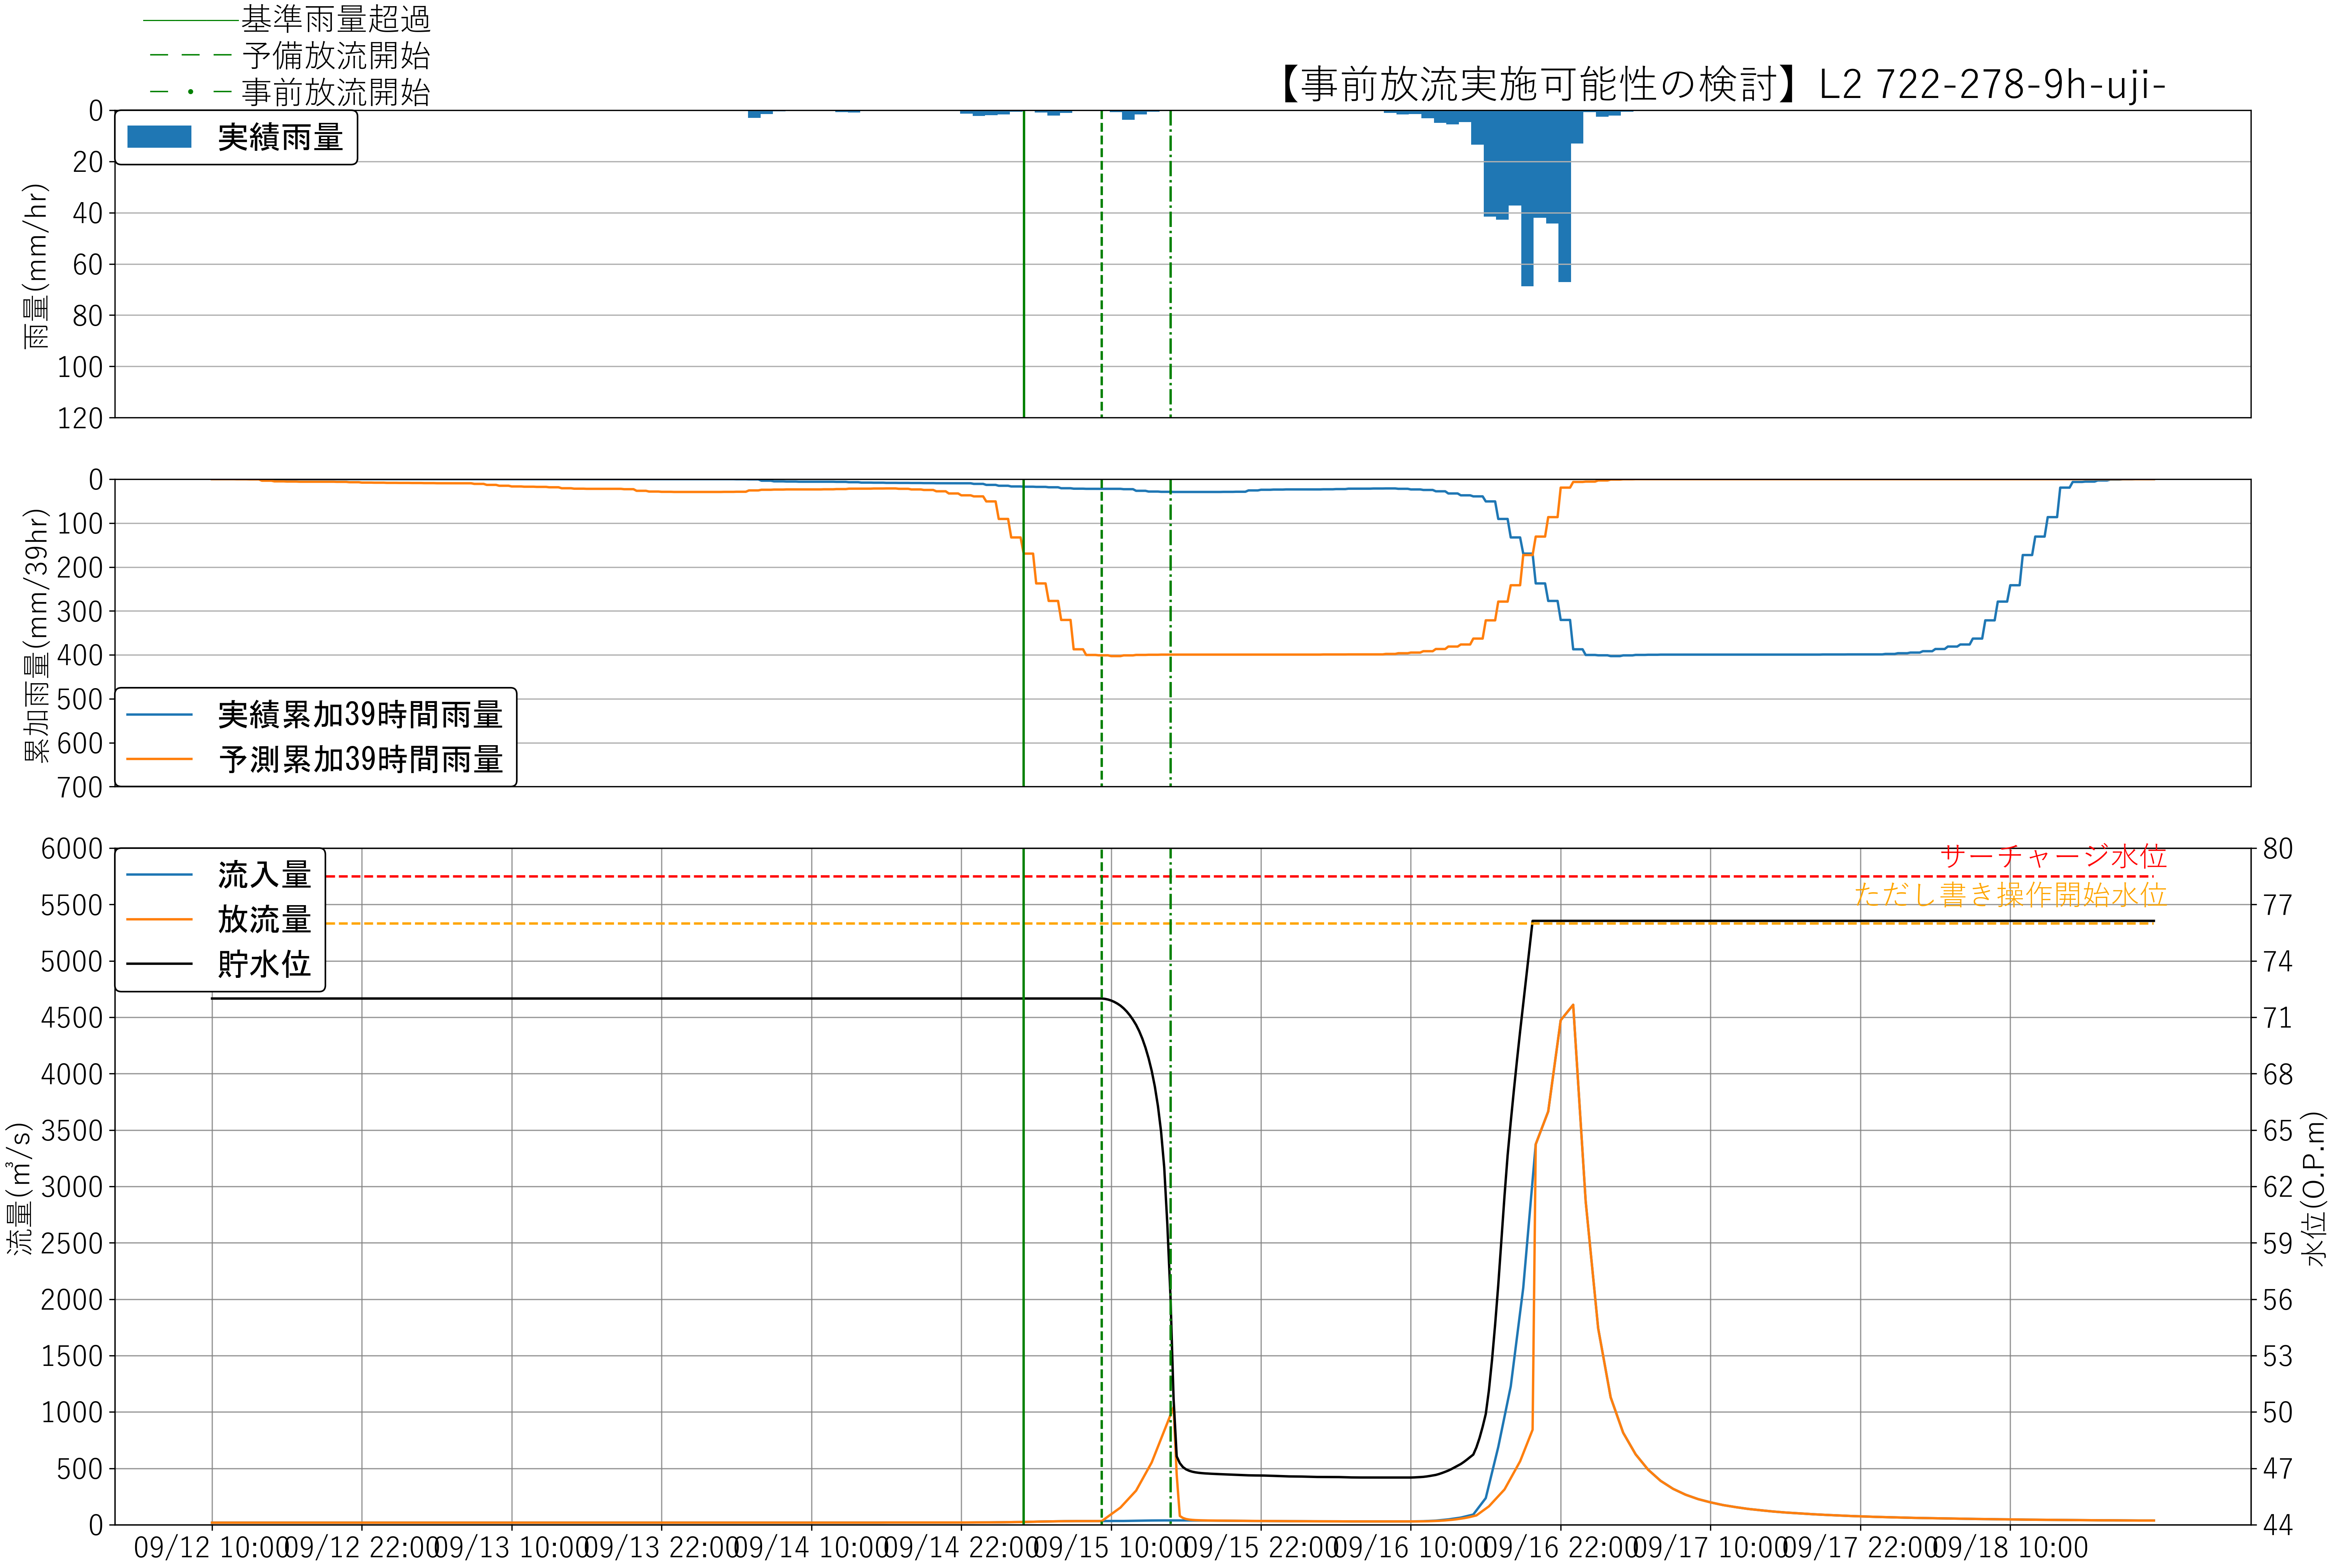

Source data for this figure (header and first rows):
, time, H, Qin, Qout, rain
0, 09/12 10:00, 72.0, 18.0, 18.0, 0.0
1, 09/12 10:15, 72.0, 18.0, 18.0, 0.0
2, 09/12 10:30, 72.0, 18.0, 18.0, 0.0
3, 09/12 10:45, 72.0, 18.0, 18.0, 0.0
4, 09/12 11:00, 72.0, 18.0, 18.0, 0.0
5, 09/12 11:15, 72.0, 18.0, 18.0, 0.0
6, 09/12 11:30, 72.0, 18.0, 18.0, 0.0
7, 09/12 11:45, 72.0, 18.0, 18.0, 0.0
8, 09/12 12:00, 72.0, 18.0, 18.0, 0.0
9, 09/12 12:15, 72.0, 18.0, 18.0, 0.0
10, 09/12 12:30, 72.0, 18.0, 18.0, 0.0
11, 09/12 12:45, 72.0, 18.0, 18.0, 0.0
12, 09/12 13:00, 72.0, 18.0, 18.0, 0.0
13, 09/12 13:15, 72.0, 18.0, 18.0, 0.0
14, 09/12 13:30, 72.0, 18.0, 18.0, 0.0
15, 09/12 13:45, 72.0, 18.0, 18.0, 0.0
16, 09/12 14:00, 72.0, 18.0, 18.0, 0.0
17, 09/12 14:15, 72.0, 18.0, 18.0, 0.0
18, 09/12 14:30, 72.0, 18.0, 18.0, 0.0
19, 09/12 14:45, 72.0, 18.0, 18.0, 0.0
20, 09/12 15:00, 72.0, 18.0, 18.0, 0.0
21, 09/12 15:15, 72.0, 18.0, 18.0, 0.0
22, 09/12 15:30, 72.0, 18.0, 18.0, 0.0
23, 09/12 15:45, 72.0, 18.0, 18.0, 0.0
24, 09/12 16:00, 72.0, 18.0, 18.0, 0.0
25, 09/12 16:15, 72.0, 18.0, 18.0, 0.0
26, 09/12 16:30, 72.0, 18.0, 18.0, 0.0
27, 09/12 16:45, 72.0, 18.0, 18.0, 0.0
28, 09/12 17:00, 72.0, 18.0, 18.0, 0.0
29, 09/12 17:15, 72.0, 18.0, 18.0, 0.0
30, 09/12 17:30, 72.0, 18.0, 18.0, 0.0
31, 09/12 17:45, 72.0, 18.0, 18.0, 0.0
32, 09/12 18:00, 72.0, 18.0, 18.0, 0.0
33, 09/12 18:15, 72.0, 18.0, 18.0, 0.0
34, 09/12 18:30, 72.0, 18.0, 18.0, 0.0
35, 09/12 18:45, 72.0, 18.0, 18.0, 0.0
36, 09/12 19:00, 72.0, 18.0, 18.0, 0.0
37, 09/12 19:15, 72.0, 18.0, 18.0, 0.0
38, 09/12 19:30, 72.0, 18.0, 18.0, 0.0
39, 09/12 19:45, 72.0, 18.0, 18.0, 0.0
40, 09/12 20:00, 72.0, 18.0, 18.0, 0.0
41, 09/12 20:15, 72.0, 18.0, 18.0, 0.0
42, 09/12 20:30, 72.0, 18.0, 18.0, 0.0
43, 09/12 20:45, 72.0, 18.0, 18.0, 0.0
44, 09/12 21:00, 72.0, 18.0, 18.0, 0.0
45, 09/12 21:15, 72.0, 18.0, 18.0, 0.0
46, 09/12 21:30, 72.0, 18.0, 18.0, 0.0
47, 09/12 21:45, 72.0, 18.0, 18.0, 0.0
48, 09/12 22:00, 72.0, 18.0, 18.0, 0.0
49, 09/12 22:15, 72.0, 18.0, 18.0, 0.0
50, 09/12 22:30, 72.0, 18.0, 18.0, 0.0
51, 09/12 22:45, 72.0, 18.0, 18.0, 0.0
52, 09/12 23:00, 72.0, 18.0, 18.0, 0.0
53, 09/12 23:15, 72.0, 18.0, 18.0, 0.0
54, 09/12 23:30, 72.0, 18.0, 18.0, 0.0
55, 09/12 23:45, 72.0, 18.0, 18.0, 0.0
56, 09/13 00:00, 72.0, 18.0, 18.0, 0.0
57, 09/13 00:15, 72.0, 18.0, 18.0, 0.0
58, 09/13 00:30, 72.0, 18.0, 18.0, 0.0
59, 09/13 00:45, 72.0, 18.0, 18.0, 0.0
... 563 more rows
